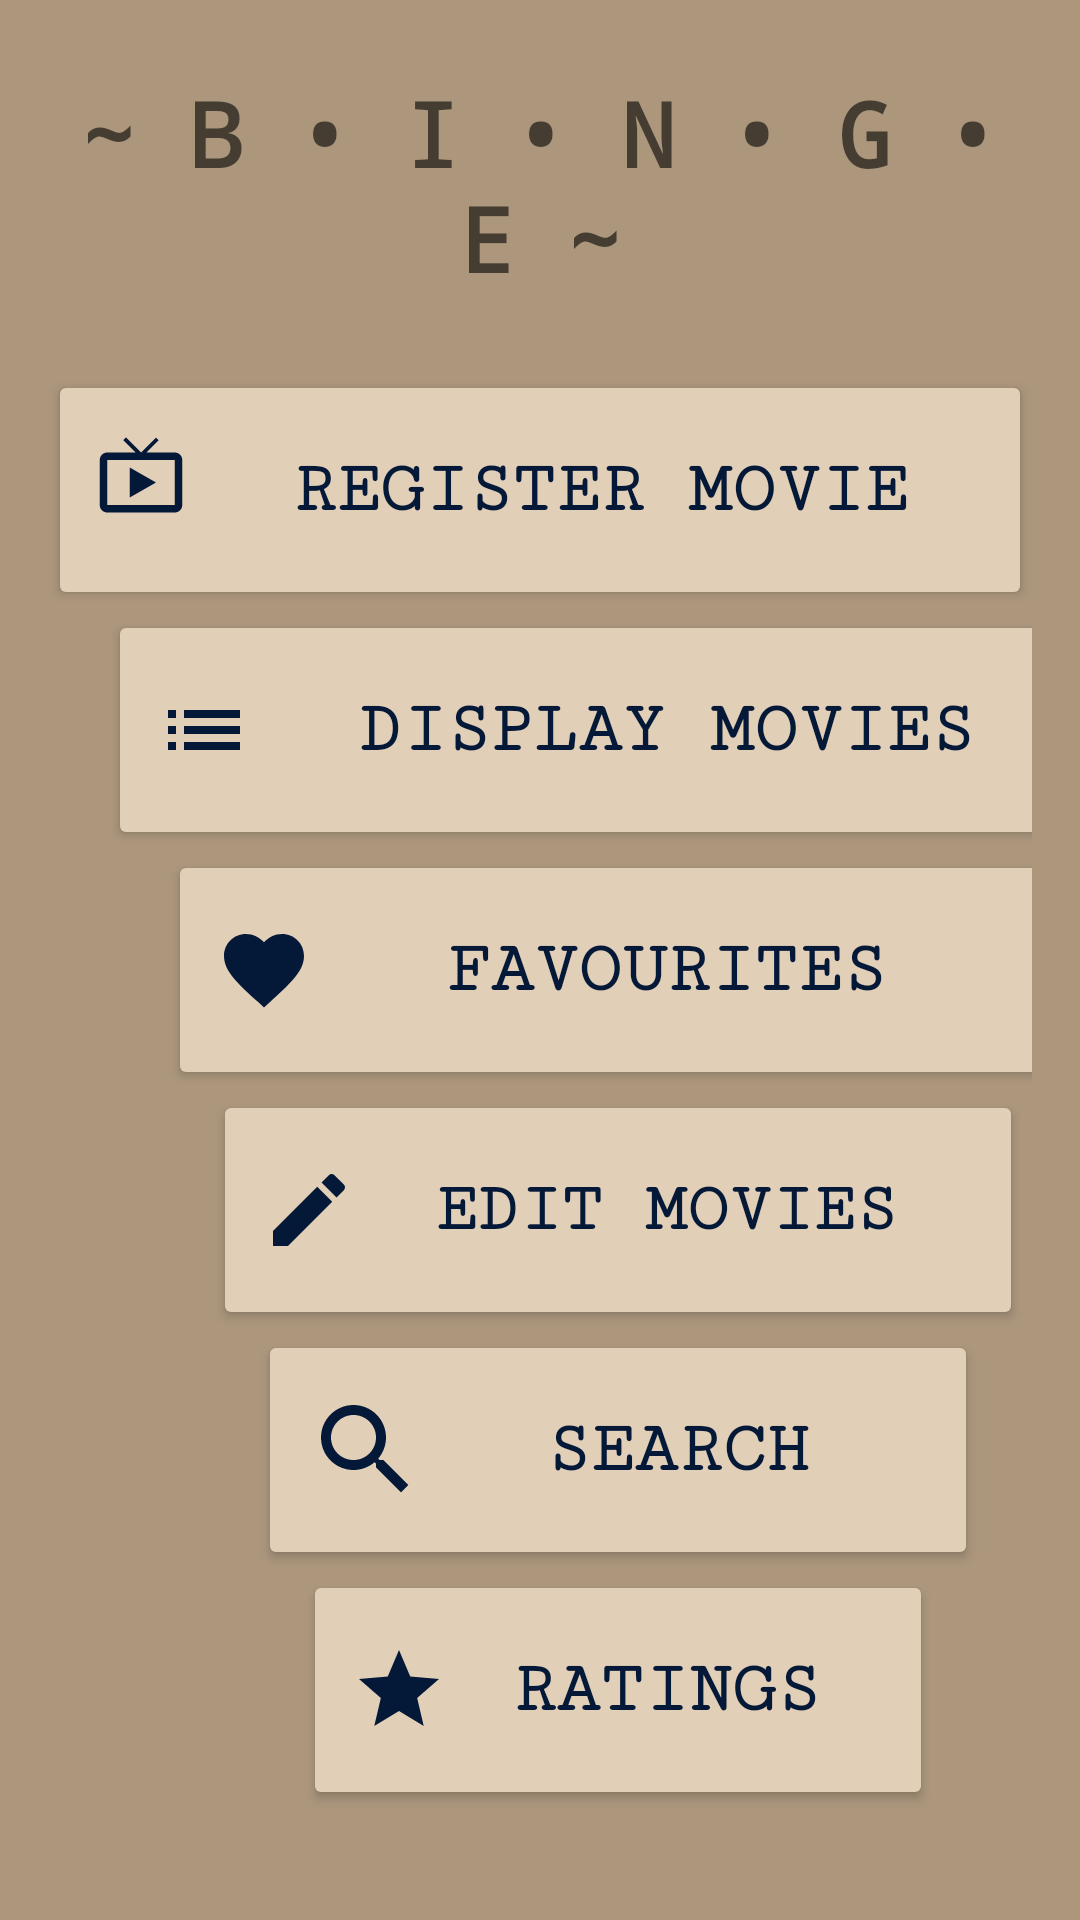

Android layout source for this screen:
<!-- AndroidManifest.xml: application theme Theme.Movies -->
<!-- res/layout/activity_main.xml -->
<?xml version="1.0" encoding="utf-8"?>

<RelativeLayout xmlns:android="http://schemas.android.com/apk/res/android"
    xmlns:app="http://schemas.android.com/apk/res-auto"
    xmlns:tools="http://schemas.android.com/tools"
    android:layout_width="match_parent"
    android:layout_height="match_parent"
    android:background="@color/background_color"
    tools:context=".MainActivity">

    <TextView
        android:id="@+id/main_page_header_text"
        android:layout_width="match_parent"
        android:layout_height="wrap_content"
        android:layout_alignParentStart="true"
        android:layout_alignParentLeft="true"
        android:layout_alignParentTop="true"
        android:layout_alignParentEnd="true"
        android:layout_alignParentRight="true"
        android:layout_marginStart="16dp"
        android:layout_marginLeft="16dp"
        android:layout_marginTop="24dp"
        android:layout_marginEnd="16dp"
        android:layout_marginRight="16dp"
        android:fontFamily="monospace"
        android:gravity="center"
        android:text="@string/app_name"
        android:textAppearance="@style/TextAppearance.AppCompat.Display1"
        android:textSize="30sp"
        android:textStyle="bold" />

    <LinearLayout
        android:layout_width="match_parent"
        android:layout_height="wrap_content"
        android:layout_below="@+id/main_page_header_text"
        android:layout_alignParentStart="true"
        android:layout_alignParentLeft="true"
        android:layout_alignParentEnd="true"
        android:layout_alignParentRight="true"
        android:layout_marginStart="16dp"
        android:layout_marginLeft="16dp"
        android:layout_marginTop="24dp"
        android:layout_marginEnd="16dp"
        android:layout_marginRight="16dp"
        android:orientation="vertical">

        <Button
            android:id="@+id/button_register"
            style="@style/Widget.AppCompat.Button"
            android:layout_width="match_parent"
            android:layout_height="80dp"
            android:fontFamily="serif-monospace"
            android:onClick="launchRegisterActivity"
            android:text="@string/register_movie_label"
            android:textSize="24sp"
            android:textStyle="bold"
            app:backgroundTint="@color/button_color"
            app:icon="@drawable/ic_register"
            app:iconPadding="0dp"
            app:strokeColor="#FFFFFF" />

        <Button
            android:id="@+id/button_display"
            style="@style/Widget.AppCompat.Button"
            android:layout_width="340dp"
            android:layout_height="80dp"
            android:layout_marginStart="20dp"
            android:layout_marginLeft="20dp"
            android:fontFamily="serif-monospace"
            android:onClick="launchDisplayMoviesActivity"
            android:text="@string/display_movies_label"
            android:textSize="24sp"
            android:textStyle="bold"
            app:backgroundTint="@color/button_color"
            app:icon="@drawable/ic_baseline_list_24"
            app:iconPadding="0dp"
            app:strokeColor="#FFFFFF" />

        <Button
            android:id="@+id/button_favourites"
            style="@style/Widget.AppCompat.Button"
            android:layout_width="300dp"
            android:layout_height="80dp"
            android:layout_marginStart="40dp"
            android:layout_marginLeft="40dp"
            android:fontFamily="serif-monospace"
            android:onClick="launchFavouritesActivity"
            android:text="@string/favourites_label"
            android:textSize="24sp"
            android:textStyle="bold"
            app:backgroundTint="@color/button_color"
            app:icon="@drawable/ic_baseline_favorite_24"
            app:iconPadding="0dp" />

        <Button
            android:id="@+id/button_edit"
            style="@style/Widget.AppCompat.Button"
            android:layout_width="270dp"
            android:layout_height="80dp"
            android:layout_marginStart="55dp"
            android:layout_marginLeft="55dp"
            android:fontFamily="serif-monospace"
            android:onClick="launchEditActivity"
            android:text="@string/edit_movies_label"
            android:textSize="23sp"
            android:textStyle="bold"
            app:backgroundTint="@color/button_color"
            app:icon="@drawable/ic_baseline_edit_24"
            app:iconPadding="0dp" />

        <Button
            android:id="@+id/button_search"
            style="@style/Widget.AppCompat.Button"
            android:layout_width="240dp"
            android:layout_height="80dp"
            android:layout_marginStart="70dp"
            android:layout_marginLeft="70dp"
            android:fontFamily="serif-monospace"
            android:onClick="launchSearchActivity"
            android:text="@string/search_label"
            android:textSize="24sp"
            android:textStyle="bold"
            app:backgroundTint="@color/button_color"
            app:icon="@drawable/ic_baseline_search_24"
            app:iconPadding="0dp" />

        <Button
            android:id="@+id/button_ratings"
            style="@style/Widget.AppCompat.Button"
            android:layout_width="210dp"
            android:layout_height="80dp"
            android:layout_marginStart="85dp"
            android:layout_marginLeft="85dp"
            android:fontFamily="serif-monospace"
            android:onClick="launchRatingsActivity"
            android:text="@string/ratings_label"
            android:textSize="24sp"
            android:textStyle="bold"
            app:backgroundTint="@color/button_color"
            app:icon="@drawable/ic_white_star"
            app:iconPadding="0dp" />

    </LinearLayout>
</RelativeLayout>
<!-- resources referenced by this layout -->
<resources>
  <color name="background_color">#AC977D</color>
  <color name="button_color">#e2cfb8</color>
  <!-- drawable ic_baseline_edit_24 (drawable) -->
  <vector android:height="32dp" android:tint="#D8D8D8"
      android:viewportHeight="24" android:viewportWidth="24"
      android:width="32dp" xmlns:android="http://schemas.android.com/apk/res/android">
      <path android:fillColor="@android:color/white" android:pathData="M3,17.25V21h3.75L17.81,9.94l-3.75,-3.75L3,17.25zM20.71,7.04c0.39,-0.39 0.39,-1.02 0,-1.41l-2.34,-2.34c-0.39,-0.39 -1.02,-0.39 -1.41,0l-1.83,1.83 3.75,3.75 1.83,-1.83z"/>
  </vector>
  <!-- drawable ic_baseline_favorite_24 (drawable) -->
  <vector android:height="32dp" android:tint="#D8D8D8"
      android:viewportHeight="24" android:viewportWidth="24"
      android:width="32dp" xmlns:android="http://schemas.android.com/apk/res/android">
      <path android:fillColor="@android:color/white" android:pathData="M12,21.35l-1.45,-1.32C5.4,15.36 2,12.28 2,8.5 2,5.42 4.42,3 7.5,3c1.74,0 3.41,0.81 4.5,2.09C13.09,3.81 14.76,3 16.5,3 19.58,3 22,5.42 22,8.5c0,3.78 -3.4,6.86 -8.55,11.54L12,21.35z"/>
  </vector>
  <!-- drawable ic_baseline_list_24 (drawable) -->
  <vector android:height="32dp" android:tint="#D8D8D8"
      android:viewportHeight="24" android:viewportWidth="24"
      android:width="32dp" xmlns:android="http://schemas.android.com/apk/res/android">
      <path android:fillColor="@android:color/white" android:pathData="M3,13h2v-2L3,11v2zM3,17h2v-2L3,15v2zM3,9h2L5,7L3,7v2zM7,13h14v-2L7,11v2zM7,17h14v-2L7,15v2zM7,7v2h14L21,7L7,7z"/>
  </vector>
  <!-- drawable ic_baseline_search_24 (drawable) -->
  <vector android:height="40dp" android:tint="#D8D8D8"
      android:viewportHeight="24" android:viewportWidth="24"
      android:width="40dp" xmlns:android="http://schemas.android.com/apk/res/android">
      <path android:fillColor="@android:color/white" android:pathData="M15.5,14h-0.79l-0.28,-0.27C15.41,12.59 16,11.11 16,9.5 16,5.91 13.09,3 9.5,3S3,5.91 3,9.5 5.91,16 9.5,16c1.61,0 3.09,-0.59 4.23,-1.57l0.27,0.28v0.79l5,4.99L20.49,19l-4.99,-5zM9.5,14C7.01,14 5,11.99 5,9.5S7.01,5 9.5,5 14,7.01 14,9.5 11.99,14 9.5,14z"/>
  </vector>
  <!-- drawable ic_register (drawable) -->
  <vector android:height="40dp" android:tint="#D8D8D8"
      android:viewportHeight="32" android:viewportWidth="32"
      android:width="40dp" xmlns:android="http://schemas.android.com/apk/res/android">
      <path android:fillColor="@android:color/white" android:pathData="M21,6h-7.59l3.29,-3.29L16,2l-4,4 -4,-4 -0.71,0.71L10.59,6L3,6c-1.1,0 -2,0.89 -2,2v12c0,1.1 0.9,2 2,2h18c1.1,0 2,-0.9 2,-2L23,8c0,-1.11 -0.9,-2 -2,-2zM21,20L3,20L3,8h18v12zM9,10v8l7,-4z"/>
  </vector>
  <!-- drawable ic_white_star (drawable) -->
  <vector android:height="32dp" android:tint="#FFFFFF"
      android:viewportHeight="24" android:viewportWidth="24"
      android:width="32dp" xmlns:android="http://schemas.android.com/apk/res/android">
      <path android:fillColor="@android:color/black" android:pathData="M12,17.27L18.18,21l-1.64,-7.03L22,9.24l-7.19,-0.61L12,2 9.19,8.63 2,9.24l5.46,4.73L5.82,21z"/>
  </vector>
  <string name="app_name">~ B • I • N • G • E ~</string>
  <string name="display_movies_label">Display Movies</string>
  <string name="edit_movies_label">Edit Movies</string>
  <string name="favourites_label">Favourites</string>
  <string name="ratings_label">Ratings</string>
  <string name="register_movie_label">Register Movie</string>
  <string name="search_label">Search</string>
  <color name="color_primary">#041837</color>
  <color name="purple_500">#FF6200EE</color>
  <color name="font_color">#041837</color>
  <color name="color_secondary">#041837</color>
  <color name="teal_700">#FF018786</color>
  <color name="black">#FF000000</color>
  <color name="component_color">#ECEAE9</color>
  <color name="color_on_background">#bfab93</color>
</resources>
